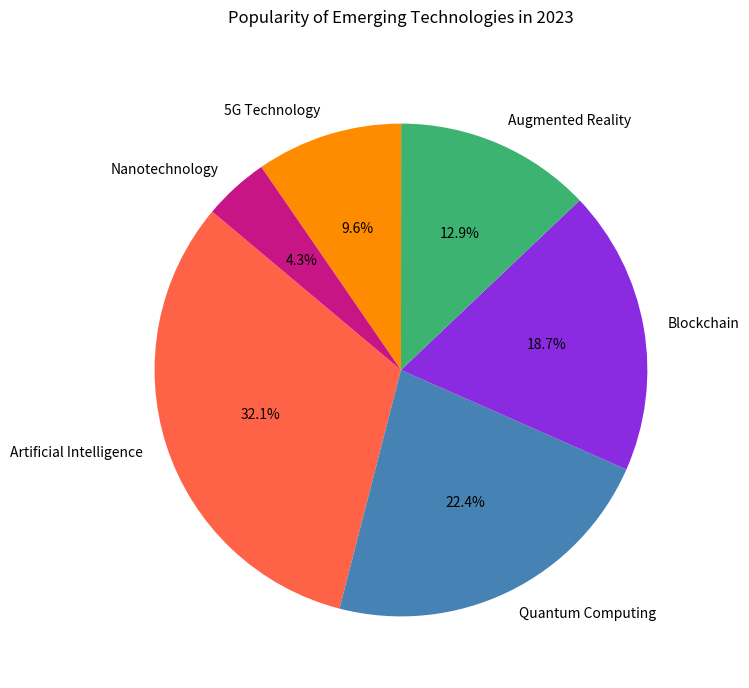

This figure's Python source:

import matplotlib.pyplot as plt

# Data
categories = ['Artificial Intelligence', 'Quantum Computing', 'Blockchain', 'Augmented Reality', '5G Technology', 'Nanotechnology']
percentages = [32.1, 22.4, 18.7, 12.9, 9.6, 4.3]
colors = ['#FF6347', '#4682B4', '#8A2BE2', '#3CB371', '#FF8C00', '#C71585']

# Create a pie chart
plt.figure(figsize=(12, 8))
plt.pie(percentages, labels=categories, autopct='%1.1f%%', startangle=140, colors=colors)

# Title
plt.title('Popularity of Emerging Technologies in 2023', y=1.05)

# Display the chart
plt.show()
